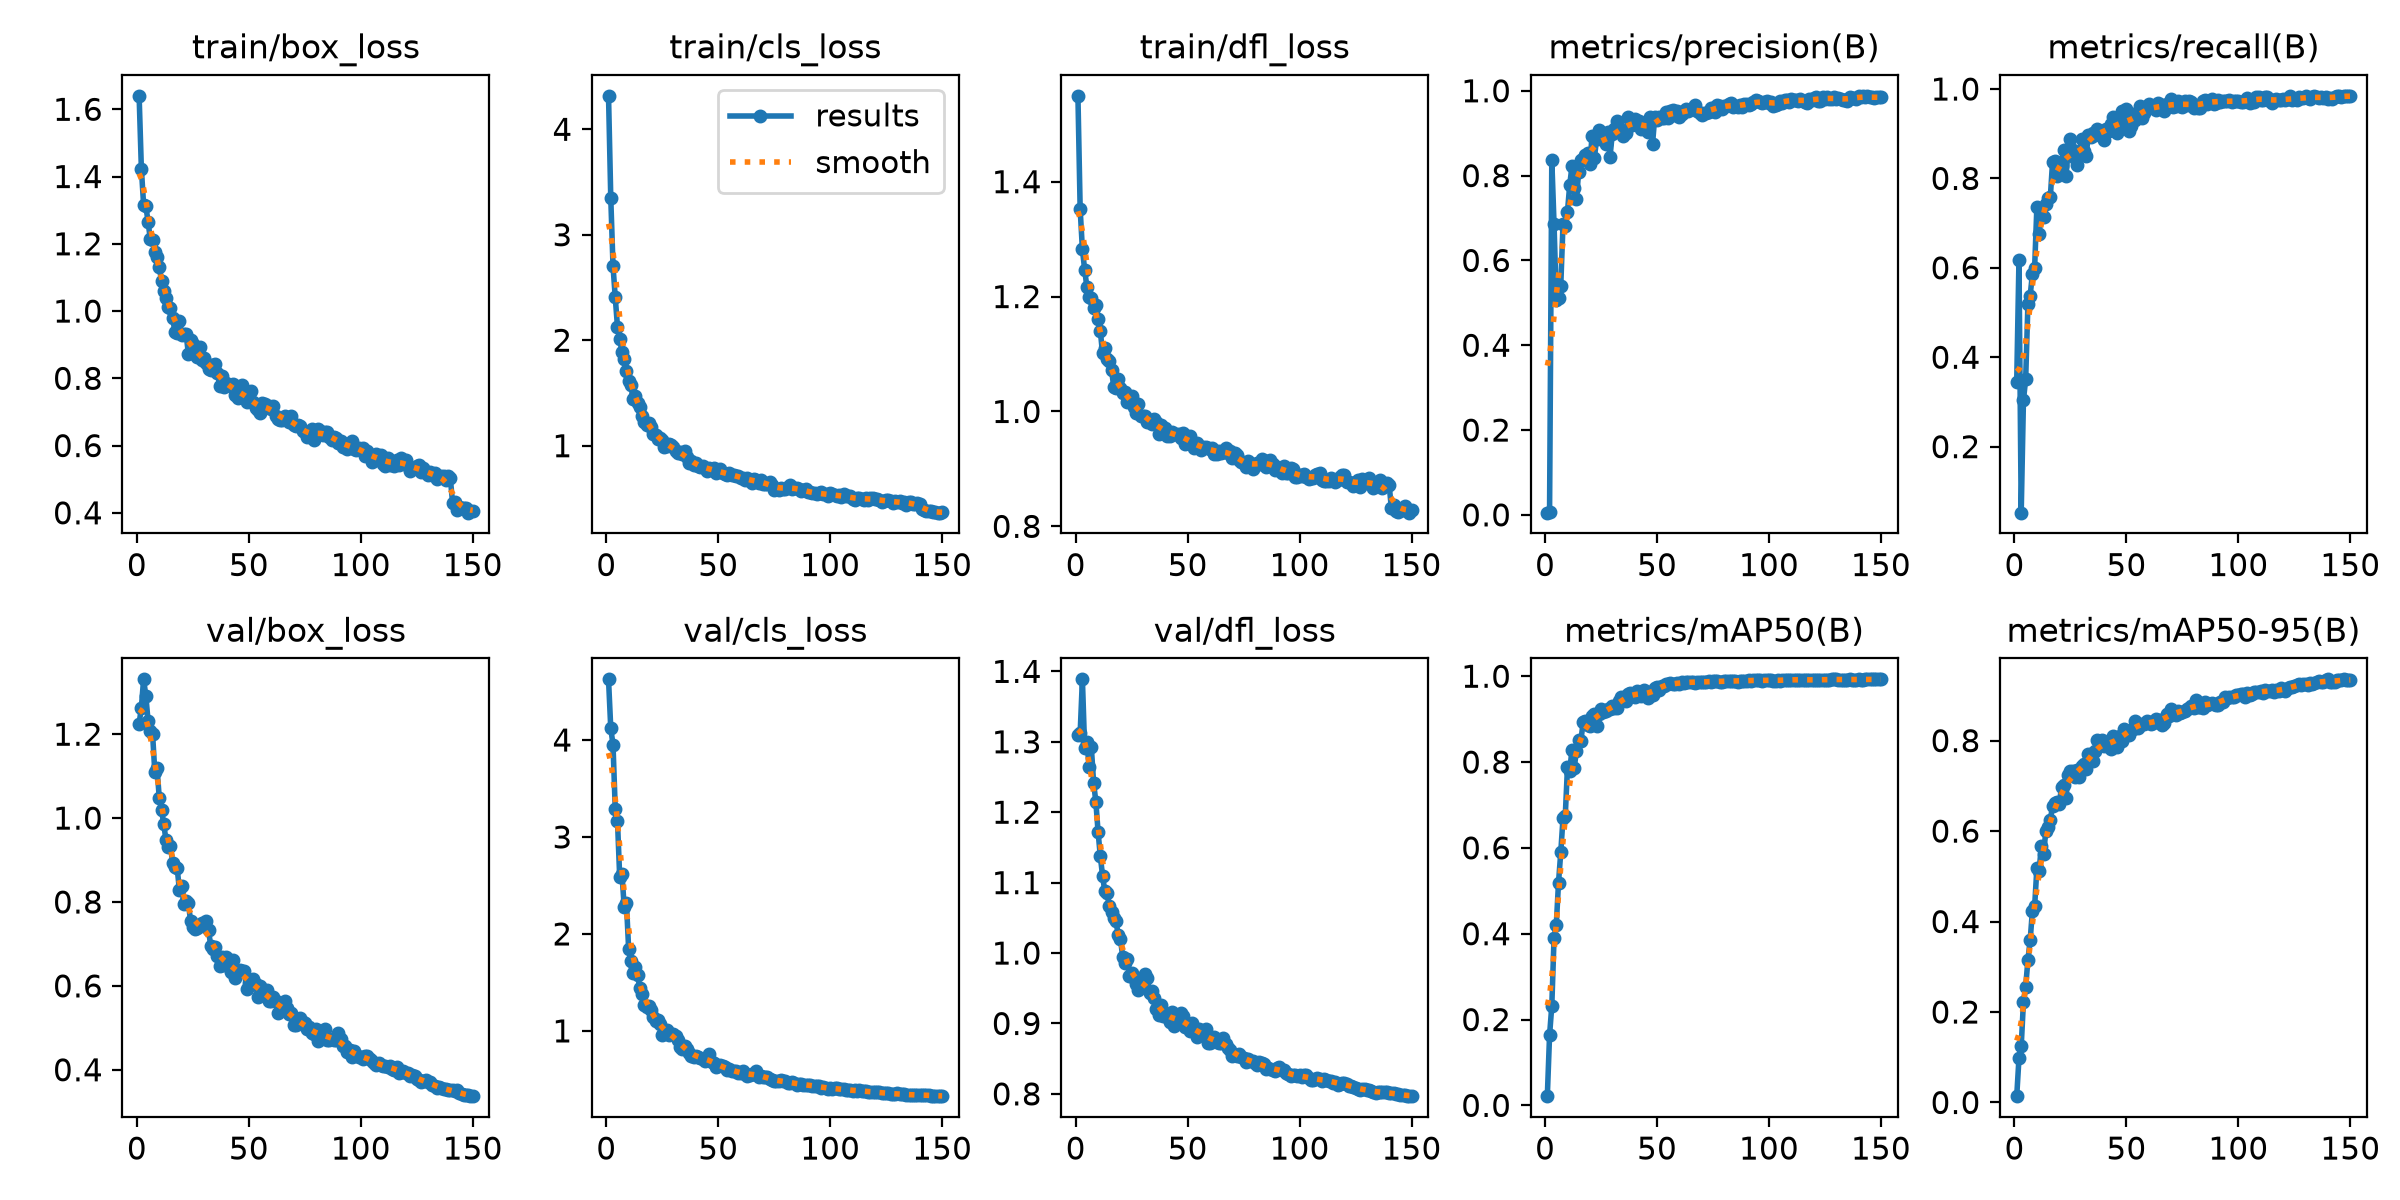

Source data for this figure (header and first rows):
epoch, time, train/box_loss, train/cls_loss, train/dfl_loss, metrics/precision(B), metrics/recall(B), metrics/mAP50(B), metrics/mAP50-95(B), val/box_loss, val/cls_loss, val/dfl_loss, lr/pg0, lr/pg1, lr/pg2
1, 7.663, 1.64, 4.317, 1.549, 0.00519, 0.3456, 0.02151, 0.01395, 1.225, 4.625, 1.309, 0.0001846, 0.0001846, 0.0001846
2, 11.29, 1.424, 3.351, 1.352, 0.00774, 0.6176, 0.1633, 0.09761, 1.263, 4.121, 1.312, 0.0003743, 0.0003743, 0.0003743
3, 14.9, 1.317, 2.706, 1.282, 0.8365, 0.05234, 0.2323, 0.1238, 1.331, 3.952, 1.389, 0.0005615, 0.0005615, 0.0005615
4, 18.5, 1.312, 2.408, 1.247, 0.6853, 0.3038, 0.3895, 0.2227, 1.292, 3.292, 1.291, 0.0007462, 0.0007462, 0.0007462
5, 21.88, 1.266, 2.127, 1.216, 0.5065, 0.3511, 0.4203, 0.2554, 1.231, 3.166, 1.3, 0.0007487, 0.0007487, 0.0007487
6, 25.25, 1.213, 2.011, 1.199, 0.512, 0.5189, 0.5192, 0.3156, 1.208, 2.582, 1.264, 0.0007436, 0.0007436, 0.0007436
7, 28.65, 1.21, 1.891, 1.198, 0.5401, 0.5378, 0.5894, 0.3585, 1.202, 2.619, 1.292, 0.0007385, 0.0007385, 0.0007385
8, 32.04, 1.175, 1.823, 1.179, 0.6847, 0.5858, 0.6688, 0.4231, 1.111, 2.28, 1.242, 0.0007335, 0.0007335, 0.0007335
9, 35.32, 1.162, 1.709, 1.186, 0.6807, 0.6004, 0.6733, 0.4334, 1.119, 2.319, 1.215, 0.0007284, 0.0007284, 0.0007284
10, 38.72, 1.132, 1.617, 1.16, 0.715, 0.7363, 0.7874, 0.5182, 1.048, 1.839, 1.172, 0.0007233, 0.0007233, 0.0007233
11, 42.01, 1.089, 1.577, 1.14, 0.7778, 0.676, 0.7801, 0.5114, 1.02, 1.725, 1.138, 0.0007182, 0.0007182, 0.0007182
12, 45.28, 1.058, 1.441, 1.101, 0.8216, 0.7227, 0.8277, 0.5677, 0.9858, 1.595, 1.11, 0.0007132, 0.0007132, 0.0007132
13, 48.62, 1.039, 1.476, 1.11, 0.7717, 0.7131, 0.7857, 0.5494, 0.9473, 1.658, 1.088, 0.0007081, 0.0007081, 0.0007081
14, 51.91, 1.012, 1.401, 1.092, 0.7439, 0.7421, 0.8261, 0.6003, 0.9303, 1.572, 1.086, 0.000703, 0.000703, 0.000703
15, 55.38, 1.009, 1.366, 1.089, 0.8093, 0.7569, 0.8517, 0.6092, 0.9326, 1.442, 1.067, 0.0006979, 0.0006979, 0.0006979
16, 58.75, 0.9789, 1.28, 1.073, 0.8372, 0.7575, 0.8498, 0.6246, 0.893, 1.381, 1.058, 0.0006929, 0.0006929, 0.0006929
17, 62.08, 0.937, 1.227, 1.042, 0.8388, 0.8362, 0.8931, 0.6555, 0.8833, 1.268, 1.05, 0.0006878, 0.0006878, 0.0006878
18, 65.31, 0.9357, 1.199, 1.041, 0.8485, 0.8387, 0.8958, 0.6621, 0.8809, 1.25, 1.045, 0.0006827, 0.0006827, 0.0006827
19, 68.54, 0.9707, 1.217, 1.056, 0.8532, 0.8064, 0.8858, 0.6634, 0.8277, 1.252, 1.026, 0.0006776, 0.0006776, 0.0006776
20, 71.94, 0.9298, 1.18, 1.041, 0.8273, 0.8346, 0.884, 0.6601, 0.8384, 1.216, 1.02, 0.0006726, 0.0006726, 0.0006726
21, 75.16, 0.9312, 1.111, 1.033, 0.8944, 0.8287, 0.9064, 0.6968, 0.7952, 1.143, 0.9948, 0.0006675, 0.0006675, 0.0006675
22, 78.45, 0.931, 1.102, 1.034, 0.8408, 0.8646, 0.9123, 0.7012, 0.8015, 1.098, 0.9865, 0.0006624, 0.0006624, 0.0006624
23, 81.89, 0.8727, 1.063, 1.017, 0.8855, 0.8052, 0.885, 0.6738, 0.797, 1.111, 0.9919, 0.0006573, 0.0006573, 0.0006573
24, 85.08, 0.9146, 1.069, 1.023, 0.9067, 0.8635, 0.9131, 0.7231, 0.7537, 1.068, 0.967, 0.0006523, 0.0006523, 0.0006523
25, 88.33, 0.901, 1.056, 1.027, 0.8882, 0.8882, 0.9239, 0.7338, 0.7392, 0.961, 0.971, 0.0006472, 0.0006472, 0.0006472
26, 91.67, 0.8737, 0.9871, 1.007, 0.8834, 0.8637, 0.9173, 0.7327, 0.7366, 0.9866, 0.9649, 0.0006421, 0.0006421, 0.0006421
27, 94.98, 0.8627, 0.9933, 0.9981, 0.8743, 0.8464, 0.9188, 0.7201, 0.7392, 1.005, 0.9558, 0.000637, 0.000637, 0.000637
28, 98.26, 0.8946, 1.016, 1.013, 0.902, 0.8305, 0.9242, 0.736, 0.7432, 0.9563, 0.9475, 0.000632, 0.000632, 0.000632
29, 101.5, 0.8541, 1.004, 0.9926, 0.844, 0.8556, 0.9236, 0.719, 0.7504, 0.9701, 0.9574, 0.0006269, 0.0006269, 0.0006269
30, 104.7, 0.8609, 0.9883, 0.9919, 0.8979, 0.8887, 0.9303, 0.7438, 0.7419, 0.9681, 0.9588, 0.0006218, 0.0006218, 0.0006218
31, 107.9, 0.8456, 0.9489, 0.9923, 0.9101, 0.8615, 0.9258, 0.7481, 0.7553, 0.9483, 0.9698, 0.0006167, 0.0006167, 0.0006167
32, 111.1, 0.8271, 0.9327, 0.9809, 0.9279, 0.8512, 0.925, 0.7381, 0.7329, 0.9073, 0.9643, 0.0006117, 0.0006117, 0.0006117
33, 114.5, 0.8253, 0.9429, 0.9841, 0.9092, 0.8979, 0.9425, 0.7703, 0.6945, 0.8319, 0.9428, 0.0006066, 0.0006066, 0.0006066
34, 117.7, 0.8405, 0.92, 0.9775, 0.9085, 0.8932, 0.9505, 0.7698, 0.6884, 0.8119, 0.9467, 0.0006015, 0.0006015, 0.0006015
35, 120.8, 0.8412, 0.9465, 0.9872, 0.8928, 0.9015, 0.9455, 0.7549, 0.6923, 0.8419, 0.9362, 0.0005964, 0.0005964, 0.0005964
36, 124, 0.8164, 0.8929, 0.981, 0.9, 0.8982, 0.9432, 0.7772, 0.6723, 0.8083, 0.92, 0.0005914, 0.0005914, 0.0005914
37, 127.2, 0.7767, 0.8366, 0.9605, 0.9371, 0.9094, 0.9578, 0.8023, 0.6468, 0.7763, 0.9125, 0.0005863, 0.0005863, 0.0005863
38, 130.5, 0.8073, 0.8563, 0.9762, 0.9337, 0.9067, 0.961, 0.7893, 0.6696, 0.7414, 0.9255, 0.0005812, 0.0005812, 0.0005812
39, 133.8, 0.7744, 0.8164, 0.965, 0.9203, 0.8994, 0.9596, 0.8006, 0.6506, 0.7346, 0.9108, 0.0005761, 0.0005761, 0.0005761
40, 137.1, 0.7848, 0.8383, 0.971, 0.9325, 0.8862, 0.9515, 0.7877, 0.6693, 0.7441, 0.9117, 0.0005711, 0.0005711, 0.0005711
41, 140.4, 0.7805, 0.8112, 0.9573, 0.9261, 0.9109, 0.9651, 0.7938, 0.6561, 0.7304, 0.9087, 0.000566, 0.000566, 0.000566
42, 143.5, 0.7782, 0.7947, 0.9577, 0.9293, 0.907, 0.9599, 0.7916, 0.6335, 0.7224, 0.9027, 0.0005609, 0.0005609, 0.0005609
43, 146.7, 0.7824, 0.8034, 0.9647, 0.9092, 0.9221, 0.9538, 0.7815, 0.6624, 0.7121, 0.9163, 0.0005558, 0.0005558, 0.0005558
44, 149.9, 0.7511, 0.7917, 0.9605, 0.9147, 0.9376, 0.9669, 0.8097, 0.6177, 0.6895, 0.897, 0.0005508, 0.0005508, 0.0005508
45, 153.3, 0.7418, 0.7638, 0.9609, 0.9171, 0.9122, 0.9576, 0.8031, 0.6346, 0.7107, 0.9038, 0.0005457, 0.0005457, 0.0005457
46, 156.5, 0.7664, 0.7898, 0.9601, 0.9017, 0.9006, 0.9493, 0.7857, 0.6373, 0.7567, 0.9091, 0.0005406, 0.0005406, 0.0005406
47, 159.6, 0.7789, 0.7691, 0.9544, 0.938, 0.9139, 0.9622, 0.8101, 0.6363, 0.6843, 0.9148, 0.0005355, 0.0005355, 0.0005355
48, 163, 0.7462, 0.7862, 0.9629, 0.8752, 0.9518, 0.9564, 0.7994, 0.6356, 0.6737, 0.9107, 0.0005305, 0.0005305, 0.0005305
49, 166.1, 0.7291, 0.7437, 0.9441, 0.9392, 0.9141, 0.9727, 0.8259, 0.593, 0.6257, 0.8948, 0.0005254, 0.0005254, 0.0005254
50, 169.4, 0.7359, 0.762, 0.9494, 0.9319, 0.9547, 0.9748, 0.819, 0.6075, 0.6333, 0.898, 0.0005203, 0.0005203, 0.0005203
51, 172.7, 0.7622, 0.7772, 0.958, 0.9386, 0.9059, 0.9689, 0.813, 0.6061, 0.6462, 0.8892, 0.0005152, 0.0005152, 0.0005152
52, 176, 0.7303, 0.7371, 0.9461, 0.936, 0.9183, 0.9772, 0.8237, 0.616, 0.6418, 0.9002, 0.0005102, 0.0005102, 0.0005102
53, 179.2, 0.7103, 0.7328, 0.9372, 0.9365, 0.9439, 0.9773, 0.8252, 0.6056, 0.6264, 0.8923, 0.0005051, 0.0005051, 0.0005051
54, 182.4, 0.7056, 0.7215, 0.9447, 0.95, 0.9313, 0.9828, 0.8437, 0.5742, 0.5988, 0.8806, 0.0005, 0.0005, 0.0005
55, 185.6, 0.697, 0.7402, 0.9385, 0.9359, 0.9409, 0.9808, 0.8285, 0.5995, 0.6044, 0.892, 0.0004949, 0.0004949, 0.0004949
56, 188.9, 0.7281, 0.7216, 0.9328, 0.9525, 0.9629, 0.9838, 0.8338, 0.5883, 0.5829, 0.8869, 0.0004899, 0.0004899, 0.0004899
57, 192.1, 0.723, 0.7263, 0.9386, 0.9552, 0.9342, 0.9827, 0.8377, 0.5759, 0.5864, 0.8835, 0.0004848, 0.0004848, 0.0004848
58, 195.2, 0.7147, 0.7161, 0.9376, 0.944, 0.9461, 0.9826, 0.8368, 0.5908, 0.5887, 0.8928, 0.0004797, 0.0004797, 0.0004797
59, 198.4, 0.7182, 0.7088, 0.9358, 0.9524, 0.9571, 0.9847, 0.8432, 0.5633, 0.566, 0.8722, 0.0004746, 0.0004746, 0.0004746
60, 201.6, 0.7076, 0.697, 0.9339, 0.9375, 0.9665, 0.9816, 0.8421, 0.5643, 0.5665, 0.8718, 0.0004696, 0.0004696, 0.0004696
... 90 more rows
